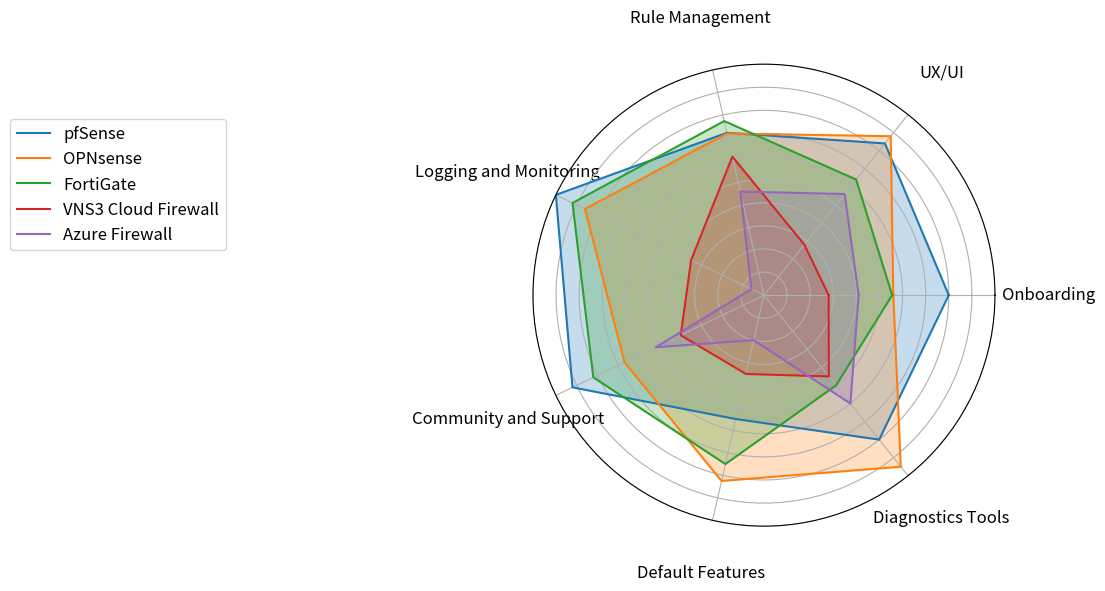

Write the Python code that produced this figure.
import matplotlib.pyplot as plt
import numpy as np
import os

# Define categories and scores for each firewall
categories = [
    "Onboarding", "UX/UI", "Rule Management",
    "Logging and Monitoring", "Community and Support", "Default Features",
    "Diagnostics Tools"
]

# Scores for each firewall
scores = {
    "pfSense": [8.0, 8.4, 7.21, 10.0, 9.2, 5.5, 8.0],
    "OPNsense": [5.6, 8.8, 7.18, 8.6, 6.7, 8.25, 9.5],
    "FortiGate": [5.55, 6.4, 7.73, 9.2, 8.2, 7.5, 5.0],
    "VNS3 Cloud Firewall": [2.8, 2.8, 6.15, 3.5, 4.0, 3.5, 4.5],
    "Azure Firewall": [4.1, 5.6, 4.6, 0.6, 5.2, 2.0, 6.0]
}

# Convert categories to angles for the radar chart
num_vars = len(categories)
angles = np.linspace(0, 2 * np.pi, num_vars, endpoint=False).tolist()
angles += angles[:1]  # Complete the loop by appending the start angle

# Create the radar chart
fig, ax = plt.subplots(figsize=(6, 6), subplot_kw=dict(polar=True))

# Loop through each firewall and plot its data
for firewall, firewall_scores in scores.items():
    data = firewall_scores + firewall_scores[:1]  # Complete the loop
    ax.plot(angles, data, label=firewall, linewidth=1.5)
    ax.fill(angles, data, alpha=0.25)

# Add category labels
ax.set_yticks([1,2,3,4,5,6,7,8,9,10])
ax.set_ylim(0, 10)  # Set the radial axis limit from 0 to 10
ax.set_yticklabels([])  # Hide the radial axis numbers
ax.set_xticks(angles[:-1])
ax.set_xticklabels(categories, fontsize=12)
ax.xaxis.set_tick_params(pad=28)  # Adjust 'pad' to control the distance

# Add legend and title
ax.legend(loc='upper left', bbox_to_anchor=(-1.15, 0.9), fontsize=12)
#plt.title("Firewall Usability Comparison", fontsize=14, pad=20)

# Ensure the output directory exists
output_path = "output/firewall_usability_radar_chart.png"
os.makedirs(os.path.dirname(output_path), exist_ok=True)

# Save the radar chart as a PNG image
plt.savefig(output_path, dpi=300, bbox_inches='tight')

# Show the plot
plt.show()
